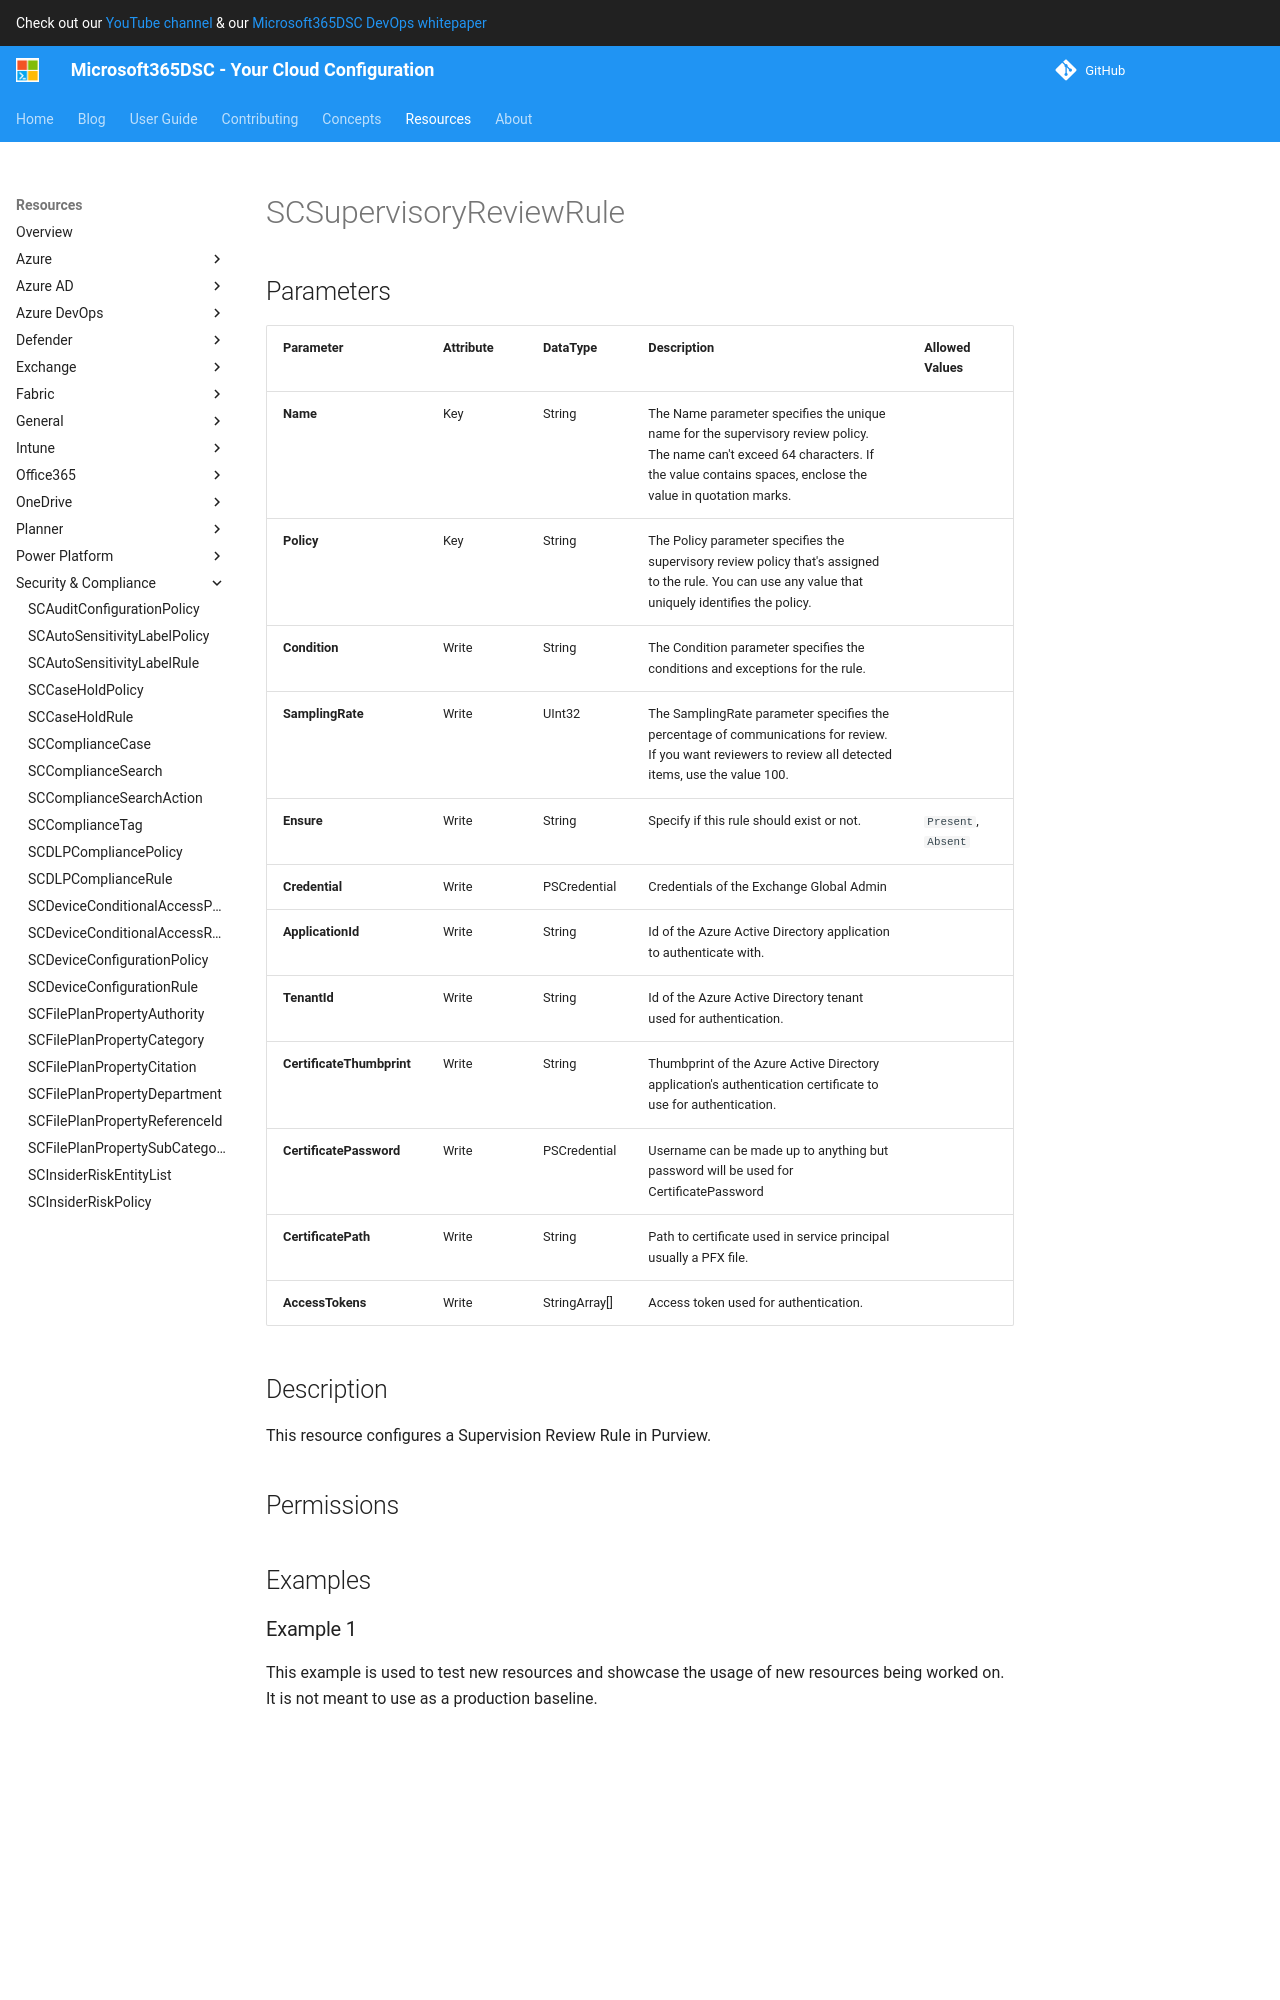

repository: microsoft/Microsoft365DSC · page: resources/security-compliance/SCSupervisoryReviewRule/index.html · generator: mkdocs

# SCSupervisoryReviewRule

## Parameters

| Parameter | Attribute | DataType | Description | Allowed Values |
| --- | --- | --- | --- | --- |
| **Name** | Key | String | The Name parameter specifies the unique name for the supervisory review policy. The name can't exceed 64 characters. If the value contains spaces, enclose the value in quotation marks. | |
| **Policy** | Key | String | The Policy parameter specifies the supervisory review policy that's assigned to the rule. You can use any value that uniquely identifies the policy. | |
| **Condition** | Write | String | The Condition parameter specifies the conditions and exceptions for the rule. | |
| **SamplingRate** | Write | UInt32 | The SamplingRate parameter specifies the percentage of communications for review. If you want reviewers to review all detected items, use the value 100. | |
| **Ensure** | Write | String | Specify if this rule should exist or not. | `Present`, `Absent` |
| **Credential** | Write | PSCredential | Credentials of the Exchange Global Admin | |
| **ApplicationId** | Write | String | Id of the Azure Active Directory application to authenticate with. | |
| **TenantId** | Write | String | Id of the Azure Active Directory tenant used for authentication. | |
| **CertificateThumbprint** | Write | String | Thumbprint of the Azure Active Directory application's authentication certificate to use for authentication. | |
| **CertificatePassword** | Write | PSCredential | Username can be made up to anything but password will be used for CertificatePassword | |
| **CertificatePath** | Write | String | Path to certificate used in service principal usually a PFX file. | |
| **AccessTokens** | Write | StringArray[] | Access token used for authentication. | |

## Description

This resource configures a Supervision Review Rule in Security and Compliance.

## Permissions

### Microsoft Graph

To authenticate with the Microsoft Graph API, this resource required the following permissions:

#### Delegated permissions

- **Read**

    - None

- **Update**

    - None

#### Application permissions

- **Read**

    - None

- **Update**

    - None

## Examples
